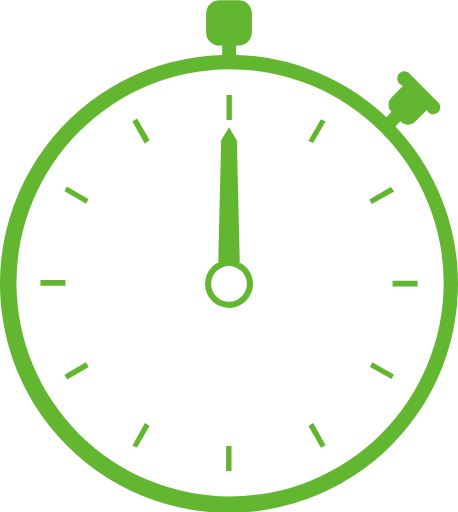
t = 0.00 s
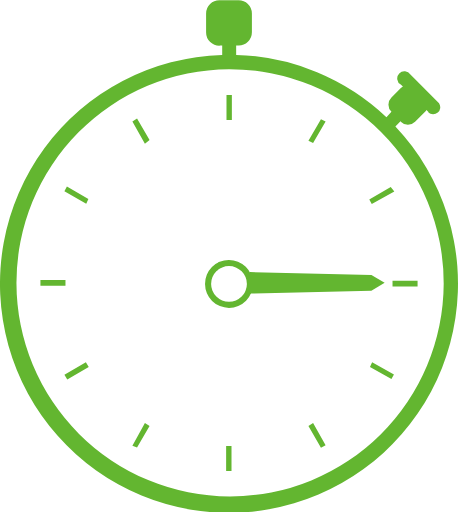
t = 0.54 s
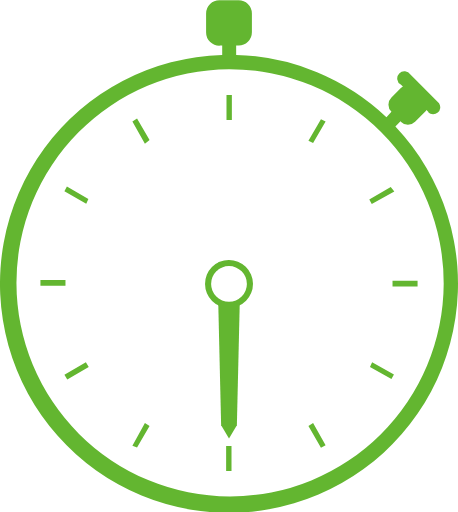
t = 1.08 s
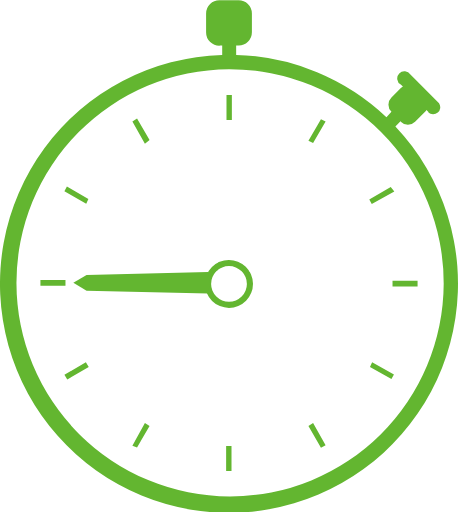
t = 1.62 s

The animated SVG that drew these frames (rendered in a browser with its animation timeline set to each time). Animation: 1 SMIL element (animateTransform=1); one cycle of 2.16 s, repeats indefinitely.

<?xml version="1.0" encoding="UTF-8" standalone="no"?><svg xmlns:svg="http://www.w3.org/2000/svg" xmlns="http://www.w3.org/2000/svg" xmlns:xlink="http://www.w3.org/1999/xlink" version="1.0" width="128px" height="143px" viewBox="0 0 128 143" xml:space="preserve"><path fill="#63b630" fill-opacity="1" d="M119.8 31.3l-.6-.6a2.8 2.8 0 0 1-.4.5L116 34a2.8 2.8 0 0 1-4 0v-.2l-1.5 1.5a64 64 0 1 1-48.4-20v-2.6h-.6A3.7 3.7 0 0 1 57.6 9V3.7A3.7 3.7 0 0 1 61.4 0h5.2a3.7 3.7 0 0 1 3.8 3.7V9a3.7 3.7 0 0 1-3.8 3.7H66v2.6a63.8 63.8 0 0 1 42 17.4l1.4-1.5a2.8 2.8 0 0 1 0-4l2.7-2.7a2.8 2.8 0 0 1 .5-.4l-.6-.5a2 2 0 1 1 2.7-2.8l8 8a2 2 0 0 1-3 2.6zM64 19.3a59.7 59.7 0 1 0 60 60 59.8 59.8 0 0 0-60-60zM109.7 80v-1.6h7V80h-7zm-6.5-24.3l6-3.5 1 1.3-6.3 3.5zm-17 63.3l1.3-.8 3.5 6.2-1.3.7zm0-79.7l3.5-6 1.3.6-3.5 6zM64 86a6.7 6.7 0 1 1 6.7-6.8A6.7 6.7 0 0 1 64 86zm0-11.7a5 5 0 1 0 5 5 5 5 0 0 0-5-5zm-.7-47.8h1.5v7h-1.5v-7zm-26.3 98l3.5-6.3 1.3.8-3.5 6zm0-90.6l1.3-.8 3.5 6-1.3 1zm-19 70.8l6-3.5.8 1.3-6 3.5zm0-51.3l.7-1.3 6 3.5-.6 1.3zm.3 26.4h-7v-1.6h7V80zm46.4 51.8h-1.5v-7h1.5v7zm45.4-27l-.7 1.3-6-3.4.6-1.3z"/><path fill="#63b630" fill-opacity="1" d="M64 73.6l-3-.4.8-34 2.2-3.7 2.2 3.7.8 34z"><animateTransform attributeName="transform" type="rotate" from="0 64 79" to="360 64 79" dur="2160ms" repeatCount="indefinite"></animateTransform></path></svg>